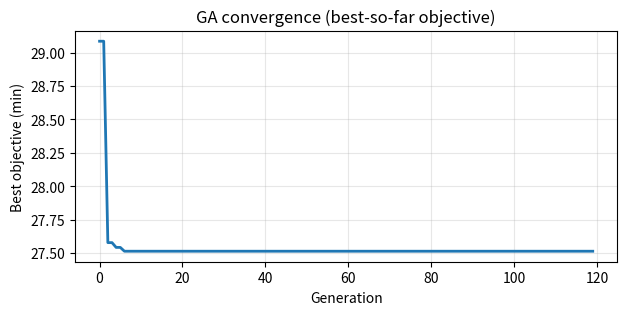
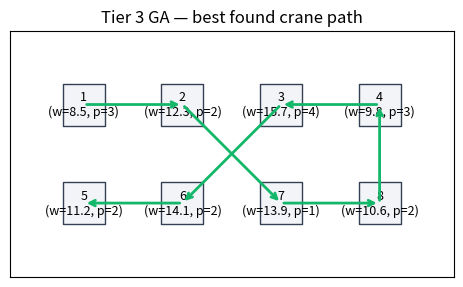
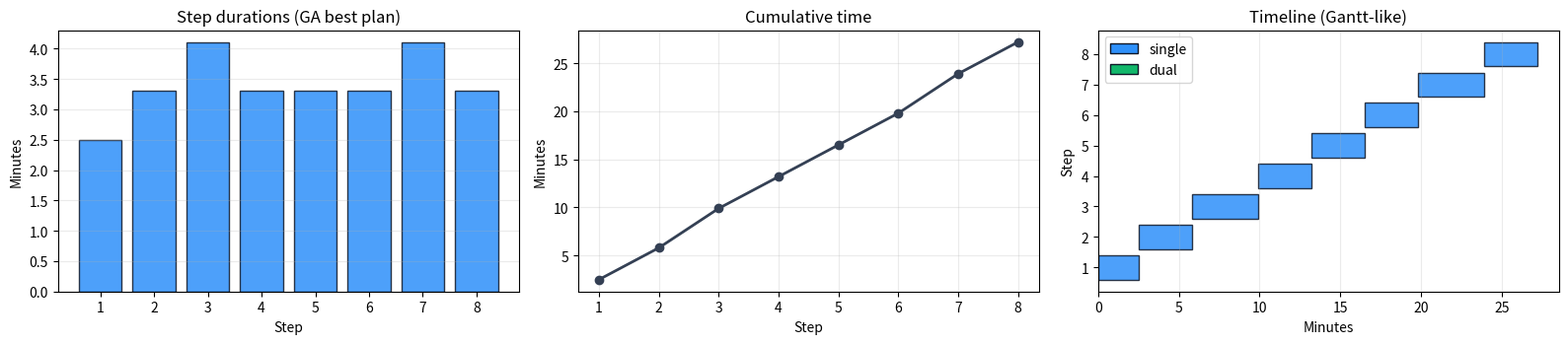

Generate these figures, in order, with matplotlib: (Note: this script raises an exception after producing the figures.)
# Environment check (no installs here)
#
# Best practice for classes: preinstall dependencies in the Docker/JupyterHub image.
# If you're running locally, install packages once in your environment.

try:
    import numpy as np
    import pandas as pd
    import matplotlib.pyplot as plt
except ImportError as e:
    raise ImportError(
        "Missing dependency. Install: numpy, pandas, matplotlib. "
        "If you use the provided JupyterHub Docker image, these should already be installed."
    ) from e

rng = np.random.default_rng(42)
print("Dependencies imported successfully.")


# ----------------------------
# Imports + data definition (Tier 3)
# ----------------------------
# Tier 3 uses a genetic algorithm (GA).
# Before we can run a GA we need:
# - a way to represent the data (containers)
# - a way to evaluate an ordering (objective function)

from dataclasses import dataclass
from typing import List, Tuple, Dict, Any


# ----------------------------
# Container representation
# ----------------------------
# `rc` is the (row, col) position in a 2x4 grid.
@dataclass(frozen=True)
class Container:
    id: int
    rc: Tuple[int, int]
    weight: float
    priority: int


# Same 8-container instance as Tier 2
containers = [
    Container(1, (0, 0), 8.5, 3),
    Container(2, (0, 1), 12.3, 2),
    Container(3, (0, 2), 15.7, 4),
    Container(4, (0, 3), 9.8, 3),
    Container(5, (1, 0), 11.2, 2),
    Container(6, (1, 1), 14.1, 2),
    Container(7, (1, 2), 13.9, 1),
    Container(8, (1, 3), 10.6, 2),
]

id_to_container = {c.id: c for c in containers}


# ----------------------------
# Parameters (minutes)
# ----------------------------
HANDLE_SINGLE = 2.5
HANDLE_DUAL = 3.8
SETUP_TIME = 1.2
DUAL_WEIGHT_LIMIT = 20.0
TRAVEL_PER_GRID_STEP = 0.8

START_RC = (0.0, 0.0)
START_MODE = "single"


# ----------------------------
# Helper functions
# ----------------------------
# Manhattan distance on a grid.
def manhattan(a: Tuple[float, float], b: Tuple[float, float]) -> float:
    return abs(a[0] - b[0]) + abs(a[1] - b[1])


# Two cells are adjacent if they share an edge.
def adjacent_int(a: Tuple[int, int], b: Tuple[int, int]) -> bool:
    return abs(a[0] - b[0]) + abs(a[1] - b[1]) == 1


# Dual feasibility: adjacent + weight <= limit.
def dual_feasible(i: int, j: int) -> bool:
    ci, cj = id_to_container[i], id_to_container[j]
    return adjacent_int(ci.rc, cj.rc) and (ci.weight + cj.weight) <= DUAL_WEIGHT_LIMIT


# Center point used for a dual lift.
def center(ci: Container, cj: Container) -> Tuple[float, float]:
    return ((ci.rc[0] + cj.rc[0]) / 2.0, (ci.rc[1] + cj.rc[1]) / 2.0)


# ----------------------------
# Objective function (simulation)
# ----------------------------
# A GA needs an objective function to tell it what is "good".
# Here, a chromosome is a permutation (ordering) of container IDs.
# We simulate the crane, moving along the order.
#
# Important: This simulation is simplified and deterministic. That's good for learning.

def evaluate_order(order: List[int]) -> Tuple[float, List[Dict[str, Any]]]:
    """Return (total_time, plan) for a proposed container ordering."""

    total = 0.0

    # Crane state
    rc = START_RC
    mode = START_MODE

    plan: List[Dict[str, Any]] = []

    # We walk through the permutation with index i.
    i = 0
    while i < len(order):
        cid = order[i]

        # If the next container exists and forms a feasible dual pair,
        # we lift both at once.
        if i + 1 < len(order) and dual_feasible(order[i], order[i + 1]):
            a, b = order[i], order[i + 1]
            ca, cb = id_to_container[a], id_to_container[b]

            # Travel target = center
            ctr = center(ca, cb)

            # Cost components
            travel = TRAVEL_PER_GRID_STEP * manhattan(rc, ctr)
            setup = SETUP_TIME if mode != "dual" else 0.0
            step = travel + setup + HANDLE_DUAL

            # Update totals + state
            total += step
            plan.append({"type": "dual", "containers": [a, b], "to": ctr, "step_time": step})
            rc = ctr
            mode = "dual"
            i += 2

        else:
            # Otherwise: single lift.
            c = id_to_container[cid]
            target = (float(c.rc[0]), float(c.rc[1]))

            travel = TRAVEL_PER_GRID_STEP * manhattan(rc, target)
            setup = SETUP_TIME if mode != "single" else 0.0
            step = travel + setup + HANDLE_SINGLE

            total += step
            plan.append({"type": "single", "containers": [cid], "to": target, "step_time": step})
            rc = target
            mode = "single"
            i += 1

    # Optional: a small penalty to encourage lifting higher priority earlier.
    # This is NOT a hard constraint; it just nudges the GA.
    for k, gene in enumerate(plan):
        for cid2 in gene["containers"]:
            prio = id_to_container[cid2].priority
            # Higher priority => smaller penalty
            total += 0.05 * (4 - prio) * (k / max(1, len(plan) - 1))

    return float(total), plan


# Quick sanity check: evaluate a simple ordering.
v0, _ = evaluate_order(list(range(1, 9)))
v0

# ----------------------------
# Genetic Algorithm (GA) operators
# ----------------------------
# We implement the GA from scratch in a readable way.
#
# Terminology:
# - A *chromosome* is a permutation (an ordering) of container IDs.
# - A *population* is a list of chromosomes.
# - Fitness here is *lower is better* (because we minimize total time).


def tournament_select(pop: List[List[int]], k: int = 3) -> List[int]:
    """Pick 1 parent using tournament selection.

    We randomly pick `k` individuals and return the best one.
    This keeps pressure toward better solutions while maintaining diversity.
    """

    idx = rng.choice(len(pop), size=k, replace=False)

    best = None
    best_val = float("inf")

    for i in idx:
        v, _ = evaluate_order(pop[i])
        if v < best_val:
            best_val = v
            best = pop[i]

    assert best is not None
    return best


def order_crossover(p1: List[int], p2: List[int]) -> List[int]:
    """Order crossover (OX) for permutations.

    Steps (simplified explanation):
    1) copy a slice from parent 1
    2) fill the remaining positions using parent 2 in order
    """

    n = len(p1)

    # Random slice boundaries
    a, b = sorted(rng.choice(n, size=2, replace=False))

    # -1 means "empty" for now
    child = [-1] * n

    # Copy slice from p1
    child[a:b] = p1[a:b]

    # Fill remaining slots with genes from p2 that are not yet used
    fill = [g for g in p2 if g not in child]

    ptr = 0
    for i in range(n):
        if child[i] == -1:
            child[i] = fill[ptr]
            ptr += 1

    return child


def mutate_swap(order: List[int], rate: float = 0.15) -> List[int]:
    """Swap mutation: with probability `rate`, swap two random positions."""

    if rng.random() < rate:
        i, j = rng.choice(len(order), size=2, replace=False)
        order = order.copy()
        order[i], order[j] = order[j], order[i]

    return order


def run_ga(
    pop_size: int = 40,
    generations: int = 120,
    elite: int = 4,
    crossover_rate: float = 0.8,
    mutation_rate: float = 0.15,
):
    """Run the GA and return the best solution + history."""

    # Base chromosome: [1,2,3,4,5,6,7,8]
    base = list(range(1, 9))

    # Initial population: random permutations
    pop = [rng.permutation(base).tolist() for _ in range(pop_size)]

    best_val = float("inf")
    best_order = None
    history = []

    for gen in range(generations):
        # Evaluate population (objective values)
        scored = [(evaluate_order(ind)[0], ind) for ind in pop]
        scored.sort(key=lambda x: x[0])

        # Update global best
        if scored[0][0] < best_val:
            best_val = scored[0][0]
            best_order = scored[0][1]

        history.append(best_val)

        # Elitism: keep the best few solutions unchanged
        new_pop = [ind for (_, ind) in scored[:elite]]

        # Fill the rest of the population
        while len(new_pop) < pop_size:
            # Select parents
            p1 = tournament_select(pop)
            p2 = tournament_select(pop)

            # Crossover or copy
            if rng.random() < crossover_rate:
                c1 = order_crossover(p1, p2)
                c2 = order_crossover(p2, p1)
            else:
                c1, c2 = p1.copy(), p2.copy()

            # Mutation
            c1 = mutate_swap(c1, rate=mutation_rate)
            c2 = mutate_swap(c2, rate=mutation_rate)

            new_pop.extend([c1, c2])

        pop = new_pop[:pop_size]

    assert best_order is not None

    # Evaluate best solution one final time to get a detailed plan
    best_time, best_plan = evaluate_order(best_order)

    return best_order, best_time, best_plan, history


# Run GA
best_order, best_time, best_plan, history = run_ga()

print("Best order:", best_order)
print(f"Best time: {best_time:.3f} min")

# Show plan table
pd.DataFrame(best_plan)

# ----------------------------
# Plot GA convergence
# ----------------------------
# `history[g]` stores the best objective found up to generation g.

plt.figure(figsize=(7, 3))
plt.plot(history, lw=2)
plt.title("GA convergence (best-so-far objective)")
plt.xlabel("Generation")
plt.ylabel("Best objective (min)")
plt.grid(True, alpha=0.3)
plt.show()

# ----------------------------
# Visualize the best plan
# ----------------------------
# We draw:
# - a 2x4 grid
# - container labels
# - arrows for the crane's visited targets

fig, ax = plt.subplots(figsize=(7, 3.2))

# Draw grid
for r in [0, 1]:
    for c in [0, 1, 2, 3]:
        ax.scatter([c], [-r], s=900, marker="s", facecolor="#F2F4F7", edgecolor="#344054")

# Draw container labels
for cont in containers:
    x, y = cont.rc[1], -cont.rc[0]
    ax.text(x, y, f"{cont.id}\n(w={cont.weight}, p={cont.priority})", ha="center", va="center", fontsize=9)

# Build path: start -> each step target
path = [(START_RC[1], -START_RC[0])]
for step in best_plan:
    rr, cc = step["to"]
    path.append((cc, -rr))

# Draw arrows
for (x1, y1), (x2, y2) in zip(path[:-1], path[1:]):
    ax.annotate(
        "",
        xy=(x2, y2),
        xytext=(x1, y1),
        arrowprops=dict(arrowstyle="->", lw=2, color="#12B76A"),
    )

ax.set_title("Tier 3 GA — best found crane path")
ax.set_xticks([])
ax.set_yticks([])
ax.set_xlim(-0.75, 3.75)
ax.set_ylim(-1.75, 0.75)
ax.set_aspect("equal")

plt.show()

# ----------------------------
# Operational visualizations from the GA best plan
# ----------------------------
# The GA plan is a list of steps with:
# - type: 'single' or 'dual'
# - to: target coordinate (rc) or center coordinate
# - step_time: total time for that step
#
# We'll convert it into a table and plot:
# - step durations
# - cumulative time
# - Gantt-like timeline

vis = pd.DataFrame(best_plan).copy()
vis.index = np.arange(1, len(vis) + 1)
vis["step"] = vis.index.astype(int)

# Cumulative time after each step
vis["cum_time"] = vis["step_time"].cumsum()

# Start time for each step
vis["start_time"] = vis["cum_time"] - vis["step_time"]

# Color by step type
color_map = {"single": "#2E90FA", "dual": "#12B76A"}
colors = [color_map[t] for t in vis["type"].tolist()]

fig, axes = plt.subplots(1, 3, figsize=(16, 3.6))

# (1) Step durations
axes[0].bar(vis["step"], vis["step_time"], color=colors, edgecolor="#101828", alpha=0.85)
axes[0].set_title("Step durations (GA best plan)")
axes[0].set_xlabel("Step")
axes[0].set_ylabel("Minutes")
axes[0].grid(True, axis="y", alpha=0.25)

# (2) Cumulative time
axes[1].plot(vis["step"], vis["cum_time"], marker="o", lw=2, color="#344054")
axes[1].set_title("Cumulative time")
axes[1].set_xlabel("Step")
axes[1].set_ylabel("Minutes")
axes[1].grid(True, alpha=0.25)

# (3) Timeline / Gantt-like
axes[2].barh(
    y=vis["step"],
    width=vis["step_time"],
    left=vis["start_time"],
    color=colors,
    edgecolor="#101828",
    alpha=0.85,
)
axes[2].set_title("Timeline (Gantt-like)")
axes[2].set_xlabel("Minutes")
axes[2].set_ylabel("Step")
axes[2].grid(True, axis="x", alpha=0.25)

# Legend
from matplotlib.patches import Patch

legend_handles = [
    Patch(facecolor=color_map["single"], edgecolor="#101828", label="single"),
    Patch(facecolor=color_map["dual"], edgecolor="#101828", label="dual"),
]
axes[2].legend(handles=legend_handles, loc="best")

plt.tight_layout()
plt.show()

# Find a feasible dual pair and compare two orderings:
# - baseline: 1..8
# - forced-dual: make a feasible dual pair consecutive

# Identify feasible dual pairs under current limit
feasible_pairs = []
for i, j in combinations([c.id for c in containers], 2):
    if dual_feasible(i, j):
        feasible_pairs.append((i, j))

print("Feasible dual pairs:", feasible_pairs)

baseline_order = list(range(1, 9))
base_time, base_plan = evaluate_order(baseline_order)

# If no feasible dual exists, we still display baseline.
# Otherwise, we create a new ordering that places the first feasible pair consecutively.
if len(feasible_pairs) == 0:
    forced_order = baseline_order
    forced_time, forced_plan = base_time, base_plan
    print("No feasible dual pair exists under current constraints, so forced_order == baseline_order")
else:
    a, b = feasible_pairs[0]

    # Start from baseline and move a,b next to each other at the front.
    rest = [x for x in baseline_order if x not in (a, b)]
    forced_order = [a, b] + rest
    forced_time, forced_plan = evaluate_order(forced_order)

print("\nBaseline order:", baseline_order)
print(f"Baseline total time: {base_time:.3f} min")
print("Plan step types:", [s["type"] for s in base_plan])

print("\nForced-dual order:", forced_order)
print(f"Forced-dual total time: {forced_time:.3f} min")
print("Plan step types:", [s["type"] for s in forced_plan])

# Compare as a small table
pd.DataFrame(
    {
        "ordering": ["baseline", "forced_dual"],
        "total_time": [base_time, forced_time],
        "num_dual_steps": [
            int(sum(1 for s in base_plan if s["type"] == "dual")),
            int(sum(1 for s in forced_plan if s["type"] == "dual")),
        ],
    }
)
